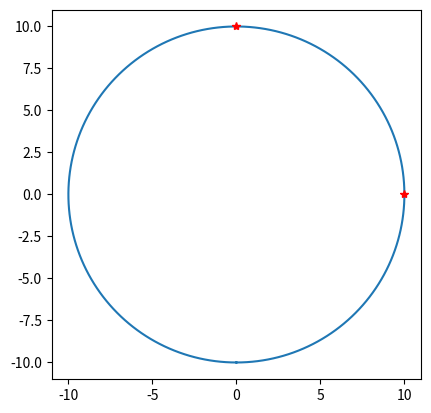

Here is the Python script that generated this plot:
import matplotlib.patches as mpatches
import matplotlib.pyplot as plt
import numpy as np
import math
def obtener_linea(angulos):
	ang_x=[]
	ang_y=[]
	for i in angulos:
		ang_x.append(math.cos(math.radians(i)))
		ang_y.append(math.sin(math.radians(i)))
	return ang_x, ang_y

def dibujar_circulo(radio,angulos):
	fig = plt.figure()
	ax = plt.axes()
	ax.set_aspect(1)
	angx,angy=obtener_linea(angulos)
	#200 es el numero de puntos.
	theta = np.linspace(-np.pi, np.pi, 200)
	plt.plot(radio*np.sin(theta), radio*np.cos(theta))
	for x,y in zip(angx, angy):
		print( "for", x,y)
		plt.plot(radio*x,radio*y, 'r*')
	 
	return fig
	#plt.grid(True)
	#plt.show()
	
def coordenadas_circulo(radio, angulos):
	angx,angy=obtener_linea(angulos)
	theta = np.linspace(-np.pi, np.pi, 200)
	cx=radio*np.sin(theta)
	cy=radio*np.cos(theta)
	angx,angy=obtener_linea(angulos)
	return cx,cy, angx,angy
	
if __name__ == "__main__":
	radio=10
	angulos=[0, 90]
	
 
	dibujar_circulo(radio, angulos)
	plt.show()
else:
	pass
